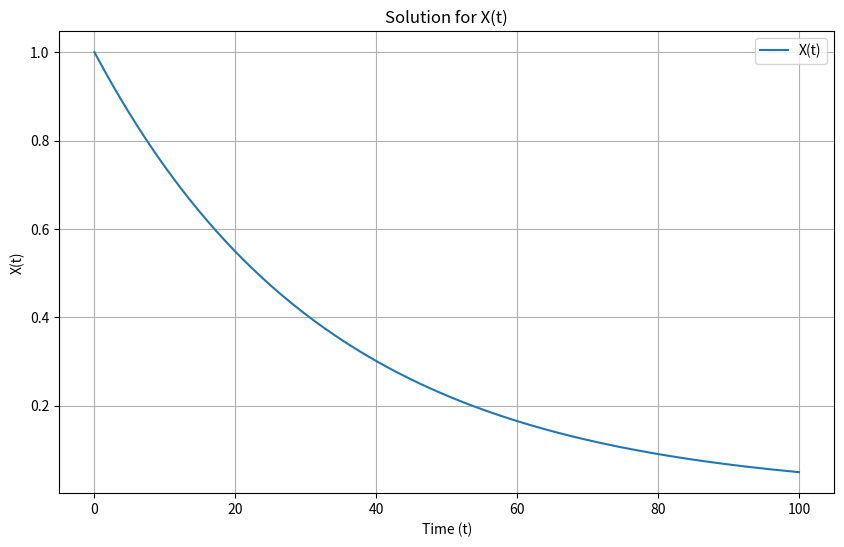
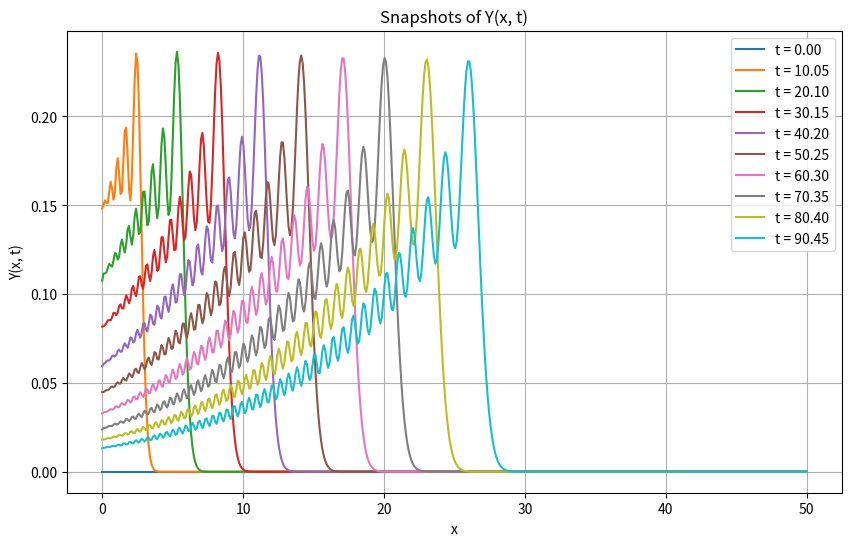
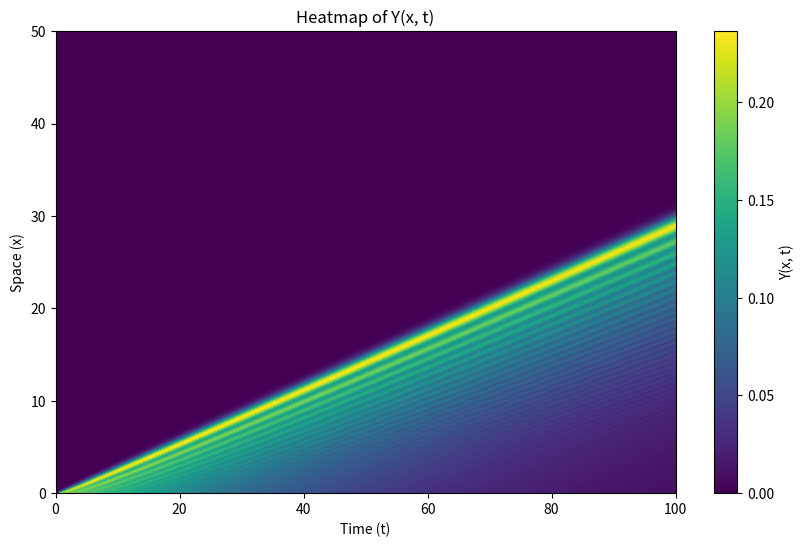
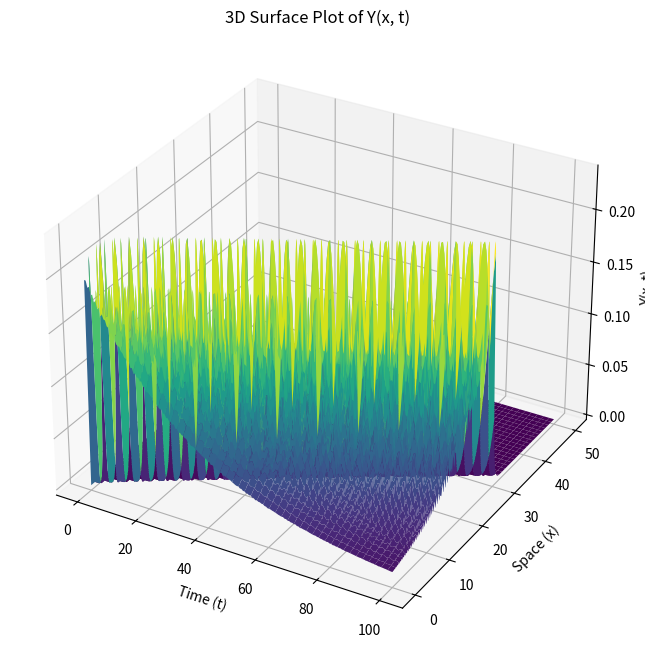

Write Python code to recreate these figures, in order.
import numpy as np
import matplotlib.pyplot as plt
from scipy.integrate import solve_ivp
from mpl_toolkits.mplot3d import Axes3D

# Parameters
k1 = 1.25   # Parameter k1
K = 2.0    # Parameter K
m = 20.0    # Exponent m
q1 = 0.03   # Parameter q1
k2 = 1.25   # Parameter k2
q2 = 0.03   # Parameter q2
a = 0.3    # Advection speed
Delta = 7.5  # Spatial parameter Delta

# Spatial grid for Y(x, t)
L = 50.0     # Length of spatial domain (approximates infinity)
nx = 500     # Number of spatial grid points
dx = L / nx  # Spatial step size
x = np.linspace(0, L, nx)

# Initial conditions for Y(x, t)
Y0_x = np.zeros(nx)  # Y(x, t=0) = 0

# Function R(t) related to X(t)
def R_prime(X):
    return 0.2 * X  # Example: R'(X(t)) = 0.2 * X(t)

# Function to calculate dX/dt and dY/dt
def system_odes(t, state, nx, dx):
    X, Y_t = state[0], state[1:]
    # Reshape Y_t back into spatial grid
    Y = Y_t.reshape((nx,))
    
    # Interpolate Y(x=Delta, t) for Y_N
    i_Delta = int(Delta / dx)
    Y_N = Y[i_Delta]
    
    # ODE for X
    dXdt = k1 / (K**m + Y_N**m) - q1 * X
    
    # Advection PDE for Y(x, t)
    dYdt = np.zeros_like(Y)
    dYdt[1:-1] = -a * (Y[2:] - Y[:-2]) / (2 * dx)  # Central difference for advection
    
    # Boundary conditions
    R_t = R_prime(X)  # R(t) = R'(X(t))
    dYdt[0] = (R_t - Y[0]) / dx  # Enforce Y(0, t) = R(t)
    dYdt[-1] = -a * (Y[-1] - Y[-2]) / dx  # Approximation for x -> infinity (Y tends to 0)
    
    # Combine into a single array
    return np.concatenate(([dXdt], dYdt))

# Initial conditions
X0 = 1.0  # Initial value for X(t)
Y_t0 = Y0_x.copy()  # Initial value for Y(x, t)

# Combine into a single state vector
state0 = np.concatenate(([X0], Y_t0))

# Time span and evaluation points
t_span = (0, 100)
t_eval = np.linspace(t_span[0], t_span[1], 200)

# Solve the coupled system
solution = solve_ivp(system_odes, t_span, state0, args=(nx, dx), t_eval=t_eval)

# Extract solutions
t = solution.t
X = solution.y[0, :]
Y = solution.y[1:, :]

# Plot the results for X(t)
plt.figure(figsize=(10, 6))
plt.plot(t, X, label="X(t)")
plt.xlabel("Time (t)")
plt.ylabel("X(t)")
plt.title("Solution for X(t)")
plt.legend()
plt.grid()
plt.show()

# Plot snapshots of Y(x, t)
plt.figure(figsize=(10, 6))
for i in range(0, len(t), len(t) // 10):  # Plot 10 snapshots
    plt.plot(x, Y[:, i], label=f"t = {t[i]:.2f}")

plt.xlabel("x")
plt.ylabel("Y(x, t)")
plt.title("Snapshots of Y(x, t)")
plt.legend()
plt.grid()
plt.show()

# Heatmap of Y(x, t) against x and t
plt.figure(figsize=(10, 6))
plt.imshow(Y, extent=[t_span[0], t_span[1], x[0], x[-1]], aspect='auto', origin='lower', cmap='viridis')
plt.colorbar(label="Y(x, t)")
plt.xlabel("Time (t)")
plt.ylabel("Space (x)")
plt.title("Heatmap of Y(x, t)")
plt.show()

# 3D Surface Plot of Y(x, t)
fig = plt.figure(figsize=(12, 8))
ax = fig.add_subplot(111, projection='3d')
T, X_grid = np.meshgrid(t, x)
ax.plot_surface(T, X_grid, Y, cmap='viridis', edgecolor='none')
ax.set_xlabel("Time (t)")
ax.set_ylabel("Space (x)")
ax.set_zlabel("Y(x, t)")
ax.set_title("3D Surface Plot of Y(x, t)")
plt.show()
